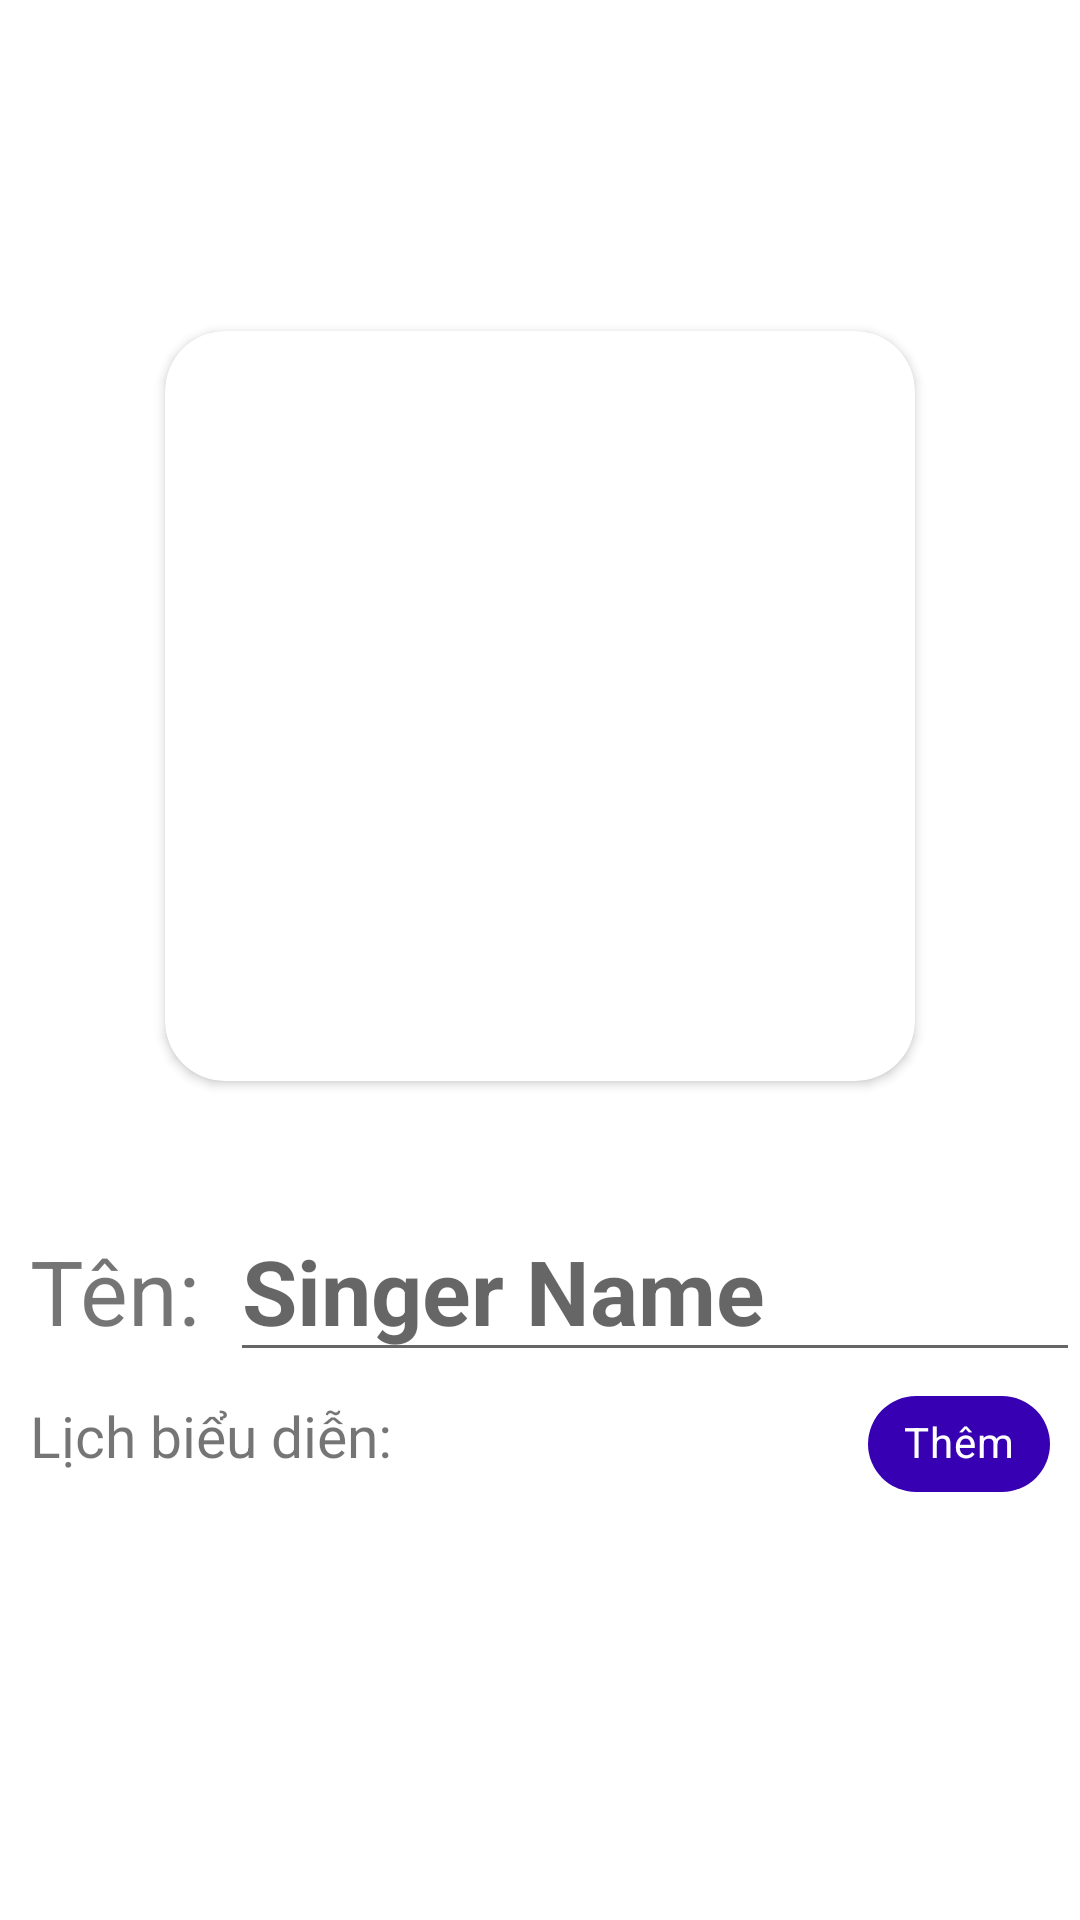

This screen was rendered from an Android layout file. Write that file and the resources it references.
<!-- AndroidManifest.xml: application theme Theme.QLAmNhac -->
<!-- res/layout/activity_singer_detail.xml -->
<?xml version="1.0" encoding="utf-8"?>
<ScrollView xmlns:android="http://schemas.android.com/apk/res/android"
    xmlns:app="http://schemas.android.com/apk/res-auto"
    xmlns:tools="http://schemas.android.com/tools"
    android:background="@mipmap/bkg1"
    xmlns:card_view="http://schemas.android.com/apk/res-auto"
    android:layout_width="match_parent"
    android:layout_height="match_parent"
    tools:context=".singer.SingerDetailActivity">
    <LinearLayout

        android:clipChildren="false"
        android:orientation="vertical"
        android:layout_width="match_parent"
        android:layout_height="wrap_content">

















    <RelativeLayout
        android:clipChildren="false"
        android:background="@color/white"
        android:layout_marginTop="200dp"
        android:layout_width="match_parent"
        android:layout_height="match_parent">
        <androidx.cardview.widget.CardView
            android:layout_marginTop="-90dp"
            android:layout_width="250dp"
            card_view:cardCornerRadius="20dp"
            card_view:elevation="10dp"
            android:layout_centerHorizontal="true"
            android:layout_gravity="center"
            android:layout_height="250dp">
            <ImageView
                android:clickable="true"
                android:id="@+id/singerDetailAvartar"
                android:layout_width="match_parent"
                android:scaleType="fitXY"
                android:background="@drawable/border_image"
                android:cropToPadding="true"
                android:padding="10dp"
                android:layout_height="match_parent"
                android:focusable="true" />
        </androidx.cardview.widget.CardView>
        <LinearLayout
            android:id="@+id/main"
            android:layout_marginTop="200dp"
            android:orientation="vertical"
            android:layout_width="match_parent"
            android:layout_height="wrap_content">
            <LinearLayout
                android:orientation="horizontal"
                android:layout_width="match_parent"
                android:layout_height="wrap_content">
                <TextView
                    android:textSize="30sp"
                    android:layout_marginStart="10dp"
                    android:text="Tên:"
                    android:layout_width="wrap_content"
                    android:layout_height="wrap_content"/>
                <EditText
                    android:id="@+id/singerDetailName"
                    android:inputType="text"
                    android:layout_marginStart="10dp"
                    android:hint="Singer Name"
                    android:textSize="30sp"
                    android:layout_weight="1"
                    android:textStyle="bold"
                    android:layout_width="match_parent"
                    android:layout_height="wrap_content"/>
            </LinearLayout>
            <LinearLayout
                android:orientation="horizontal"
                android:layout_width="match_parent"
                android:layout_height="wrap_content">
                <TextView
                    android:layout_marginStart="10dp"
                    android:layout_weight="1"
                    android:textSize="19sp"
                    android:layout_width="wrap_content"
                    android:layout_height="wrap_content"
                    android:text="Lịch biểu diễn: "/>
                <com.google.android.material.chip.Chip
                    android:layout_marginEnd="10dp"
                    android:id="@+id/addSingerPerformance"
                    android:backgroundTint="@color/purple_700"
                    android:textColor="@color/white"
                    android:text="Thêm"
                    android:layout_width="wrap_content"
                    android:layout_height="wrap_content" />
                
                
                
                
                
                
                
                
                
                
            </LinearLayout>

            <androidx.recyclerview.widget.RecyclerView
                android:layout_margin="20dp"
                android:id="@+id/singerPerformanceList"
                android:layout_width="match_parent"
                android:nestedScrollingEnabled="false"
                android:layout_height="wrap_content"/>
        </LinearLayout>
    </RelativeLayout>


    </LinearLayout>

</ScrollView>
<!-- resources referenced by this layout -->
<resources>
  <color name="purple_700">#FF3700B3</color>
  <color name="white">#FFFFFFFF</color>
  <style name="Theme.QLAmNhac" parent="Theme.MaterialComponents.DayNight.DarkActionBar">
          
          <item name="colorPrimary">@color/purple_500</item>
          <item name="colorPrimaryVariant">@color/purple_700</item>
          <item name="colorOnPrimary">@color/white</item>
          
          <item name="colorSecondary">@color/purple_500</item>
          <item name="colorSecondaryVariant">@color/teal_700</item>
          <item name="colorOnSecondary">@color/black</item>
          
          <item name="android:statusBarColor" tools:targetApi="l">?attr/colorPrimaryVariant</item>
          
  
          <item name="android:windowActivityTransitions">true</item>
  
          
          <item name="android:windowEnterTransition">@transition/slide_in_right</item>
  
  
  
      </style>
  <color name="purple_500">#FF6200EE</color>
  <color name="teal_700">#FF018786</color>
  <color name="black">#FF000000</color>
</resources>
